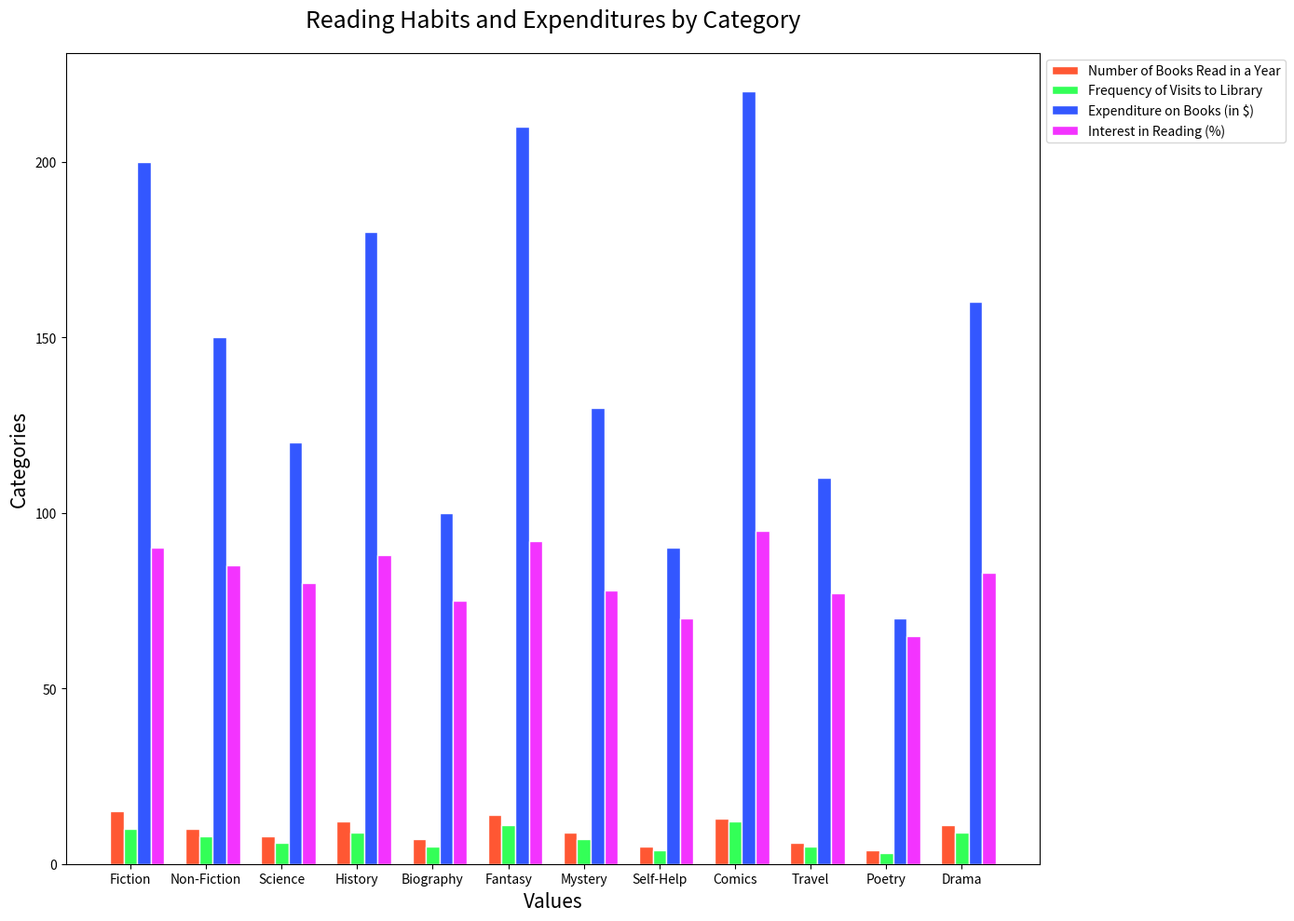

Write the Python code that produced this figure.

import matplotlib.pyplot as plt
import pandas as pd

data = {
    "Category": ["Fiction", "Non-Fiction", "Science", "History", "Biography", "Fantasy", "Mystery", "Self-Help", "Comics", "Travel", "Poetry", "Drama"],
    "Number of Books Read in a Year": [15, 10, 8, 12, 7, 14, 9, 5, 13, 6, 4, 11],
    "Frequency of Visits to Library": [10, 8, 6, 9, 5, 11, 7, 4, 12, 5, 3, 9],
    "Expenditure on Books (in $)": [200, 150, 120, 180, 100, 210, 130, 90, 220, 110, 70, 160],
    "Interest in Reading (%)": [90, 85, 80, 88, 75, 92, 78, 70, 95, 77, 65, 83]
}

df = pd.DataFrame(data)

fig, ax = plt.subplots(figsize=(14, 10))

bar_width = 0.18

indices = df.index
r1 = range(len(indices))
r2 = [x + bar_width for x in r1]
r3 = [x + bar_width for x in r2]
r4 = [x + bar_width for x in r3]

ax.bar(r1, df['Number of Books Read in a Year'], color='#FF5733', edgecolor='white', width=bar_width, label='Number of Books Read in a Year')
ax.bar(r2, df['Frequency of Visits to Library'], color='#33FF57', edgecolor='white', width=bar_width, label='Frequency of Visits to Library')
ax.bar(r3, df['Expenditure on Books (in $)'], color='#3357FF', edgecolor='white', width=bar_width, label='Expenditure on Books (in $)')
ax.bar(r4, df['Interest in Reading (%)'], color='#F333FF', edgecolor='white', width=bar_width, label='Interest in Reading (%)')

ax.set_ylabel('Categories', fontsize=15)
ax.set_xlabel('Values', fontsize=15)
ax.set_title('Reading Habits and Expenditures by Category', fontsize=18, pad=20)

ax.set_xticks([r + bar_width for r in range(len(r1))])
ax.set_xticklabels(df['Category'])

ax.legend(loc='upper left', bbox_to_anchor=(1, 1))
plt.tight_layout()
plt.show()
